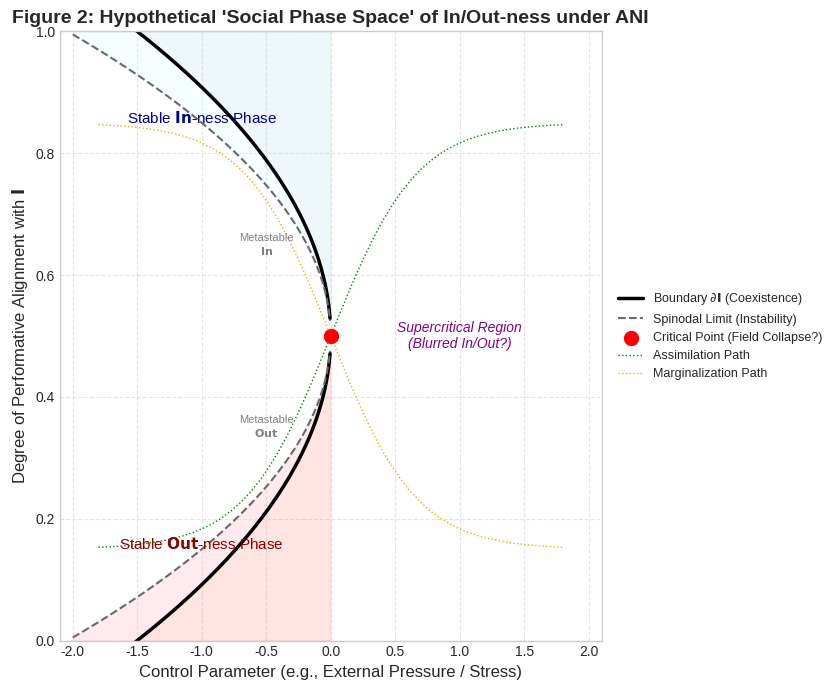

The matplotlib source for this figure:
import matplotlib.pyplot as plt
import numpy as np

# --- Define Regions and Curves (Schematic) ---
x = np.linspace(-2, 2, 400) # Control Parameter (Stress/Pressure)
y = np.linspace(0, 1, 400) # Alignment with I
X, Y = np.meshgrid(x, y)

# Define boundary curves schematically (e.g., based on cusp catastrophe folds)
# Coexistence curve (Boundary ∂I) - approx cubic root for cusp projection
coexistence_upper = 0.5 + np.sqrt(np.maximum(0, -X/1.5)) * 0.5
coexistence_lower = 0.5 - np.sqrt(np.maximum(0, -X/1.5)) * 0.5

# Spinodal curves (limits of metastability) - slightly inside coexistence
spinodal_upper = 0.5 + np.sqrt(np.maximum(0, -X/1.0)) * 0.35 # Adjust factors
spinodal_lower = 0.5 - np.sqrt(np.maximum(0, -X/1.0)) * 0.35

# Critical Point
xc, yc = 0.0, 0.5

# --- Plotting ---
plt.style.use('seaborn-v0_8-whitegrid')
fig, ax = plt.subplots(figsize=(10, 7))

# Plot curves
ax.plot(x[x<=xc], coexistence_upper[0, x<=xc], color='black', lw=2.5, label=r'Boundary $\partial\mathbf{I}$ (Coexistence)')
ax.plot(x[x<=xc], coexistence_lower[0, x<=xc], color='black', lw=2.5)
ax.plot(x[x<=xc], spinodal_upper[0, x<=xc], color='dimgrey', lw=1.5, linestyle='--', label='Spinodal Limit (Instability)')
ax.plot(x[x<=xc], spinodal_lower[0, x<=xc], color='dimgrey', lw=1.5, linestyle='--')

# Mark Critical Point
ax.scatter(xc, yc, color='red', s=100, zorder=10, label='Critical Point (Field Collapse?)')

# Shade and label regions (Phases)
ax.fill_between(x[x<=xc], coexistence_upper[0, x<=xc], 1.0, color='lightblue', alpha=0.2)
ax.text(-1.0, 0.85, r'Stable $\mathbf{In}$-ness Phase', ha='center', color='darkblue', fontsize=11)

ax.fill_between(x[x<=xc], 0.0, coexistence_lower[0, x<=xc], color='salmon', alpha=0.2)
ax.text(-1.0, 0.15, r'Stable $\mathbf{Out}$-ness Phase', ha='center', color='darkred', fontsize=11)

ax.fill_between(x[x<=xc], coexistence_lower[0, x<=xc], spinodal_lower[0, x<=xc], color='pink', alpha=0.3)
ax.fill_between(x[x<=xc], spinodal_upper[0, x<=xc], coexistence_upper[0, x<=xc], color='lightcyan', alpha=0.3)
ax.text(-0.5, 0.65, 'Metastable\n$\mathbf{In}$', ha='center', va='center', fontsize=8, color='grey')
ax.text(-0.5, 0.35, 'Metastable\n$\mathbf{Out}$', ha='center', va='center', fontsize=8, color='grey')

ax.text(1.0, 0.5, 'Supercritical Region\n(Blurred In/Out?)', ha='center', va='center', fontsize=10, color='purple', style='italic')


# Add hypothetical transition paths ('Isotherms')
x_iso = np.linspace(-1.8, 1.8, 50)
ax.plot(x_iso, 0.15 + 0.7 * (1 + np.tanh(x_iso*1.5))/2, color='green', linestyle=':', lw=1, label='Assimilation Path') # Transition from Out to In
ax.plot(x_iso, 0.85 - 0.7 * (1 + np.tanh(x_iso*1.5))/2, color='orange', linestyle=':', lw=1, label='Marginalization Path') # Transition from In to Out


# --- Labels and Title ---
ax.set_xlabel('Control Parameter (e.g., External Pressure / Stress)', fontsize=12)
ax.set_ylabel('Degree of Performative Alignment with $\mathbf{I}$', fontsize=12)
ax.set_title("Figure 2: Hypothetical 'Social Phase Space' of In/Out-ness under ANI", fontsize=14, fontweight='bold')
ax.set_ylim(0, 1)
ax.set_xlim(-2.1, 2.1)
ax.legend(fontsize=9, loc='center left', bbox_to_anchor=(1.01, 0.5)) # Legend outside
ax.grid(True, linestyle='--', alpha=0.5)

plt.tight_layout(rect=[0, 0, 0.85, 1]) # Adjust right margin for legend
plt.savefig('ani_figure2_phase_inspired.png', dpi=300)
plt.show()